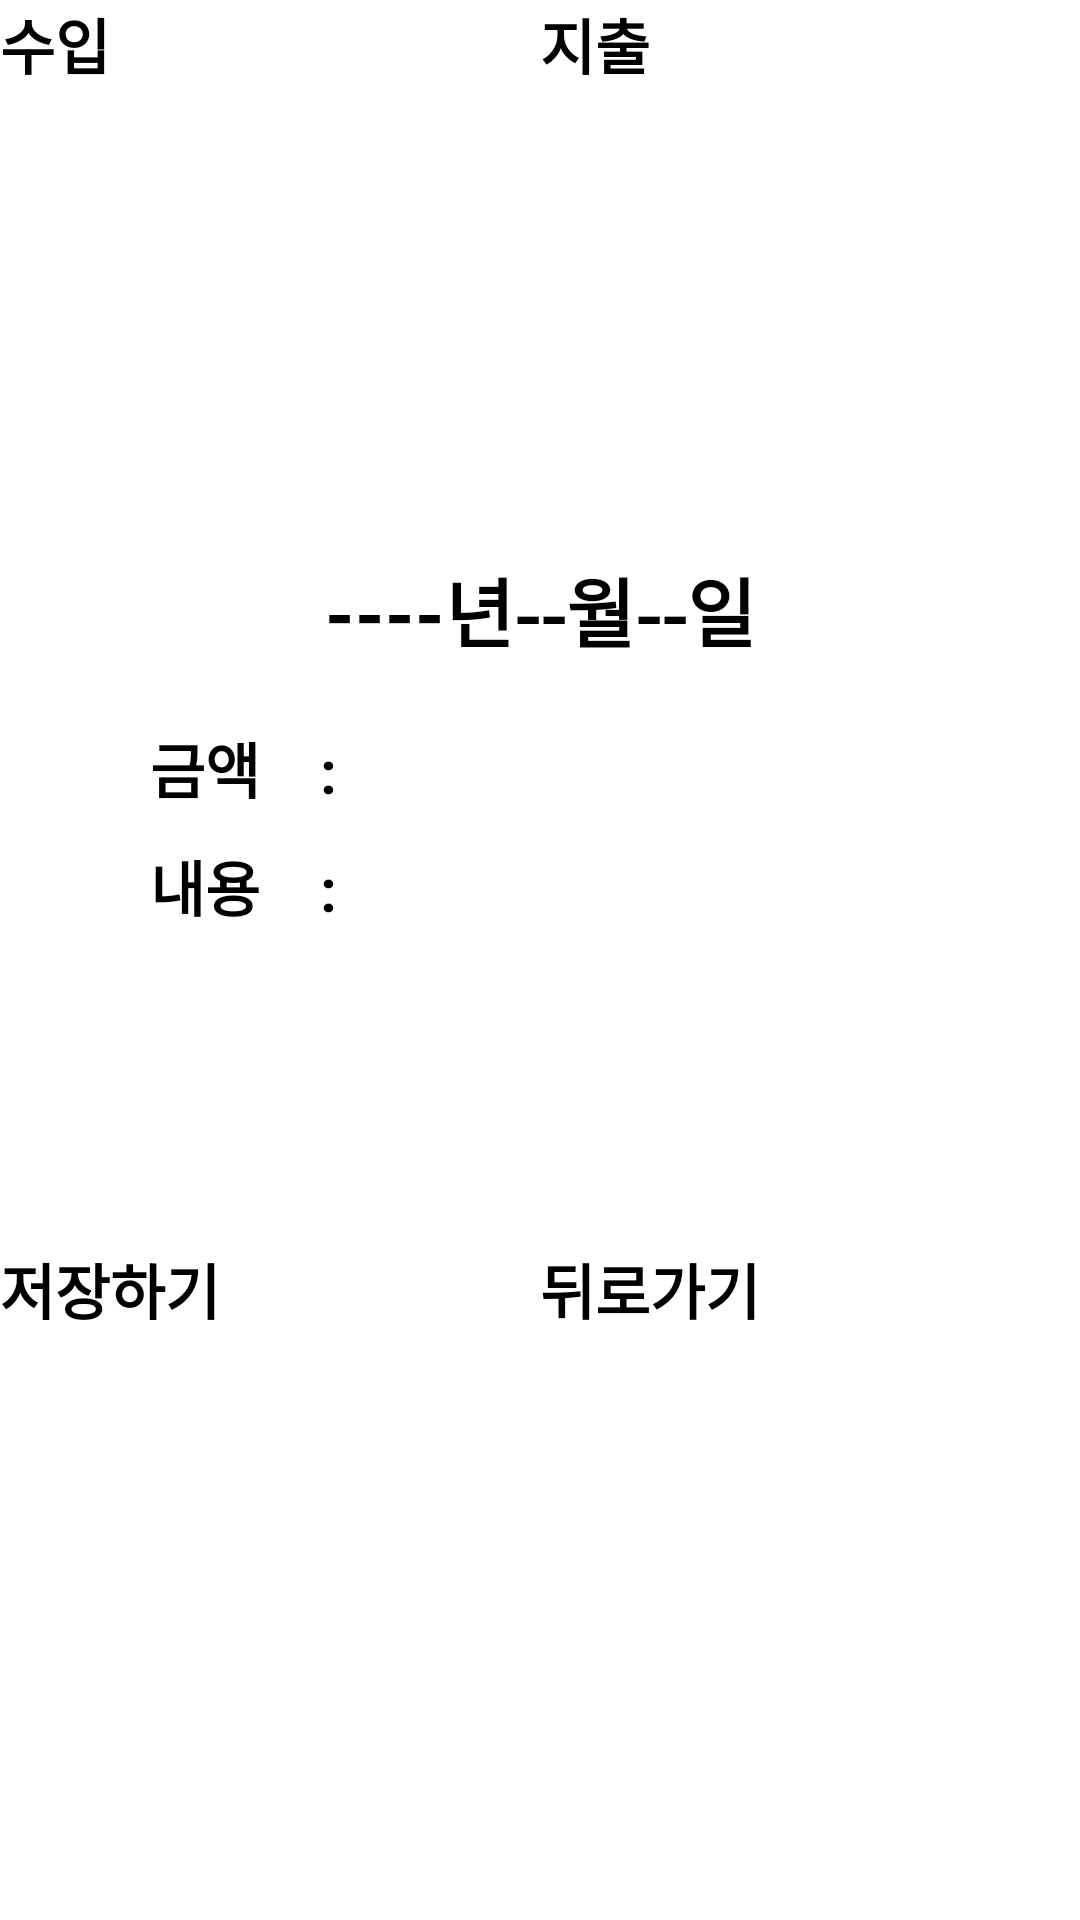

Android layout source for this screen:
<!-- AndroidManifest.xml: application theme AppBaseTheme -->
<!-- res/layout/activity_insert_data_view.xml -->
<?xml version="1.0" encoding="utf-8"?>
<androidx.appcompat.widget.LinearLayoutCompat xmlns:android="http://schemas.android.com/apk/res/android"
    xmlns:app="http://schemas.android.com/apk/res-auto"
    xmlns:tools="http://schemas.android.com/tools"
    android:layout_width="match_parent"
    android:layout_height="match_parent"
    android:orientation="vertical"
    tools:context=".InsertDataView">
    <androidx.appcompat.widget.LinearLayoutCompat
        android:orientation="horizontal"
        android:layout_width="match_parent"
        android:layout_height="wrap_content">
        <Button
            android:background="@color/green"
            android:id="@+id/btn_insert_income"
            android:layout_weight="1"
            android:layout_width="match_parent"
            android:layout_height="80dp"
            android:textSize="20dp"
            android:textColor="@color/black"
            android:textStyle="bold"
            android:text="수입"/>
        <Button
            android:background="@color/white"
            android:id="@+id/btn_insert_expend"
            android:layout_weight="1"
            android:layout_width="match_parent"
            android:layout_height="80dp"
            android:textStyle="bold"
            android:textColor="@color/black"
            android:textSize="20dp"
            android:text="지출"/>

    </androidx.appcompat.widget.LinearLayoutCompat>
    <View
        android:layout_marginBottom="100dp"
        android:layout_width="match_parent"
        android:layout_height="5dp"
        android:background="@color/blue" />

    <TextView
        android:id="@+id/tv_insert_date"
        android:layout_marginBottom="20dp"
        android:layout_gravity="center"
        android:gravity="center"
        android:layout_width="match_parent"
        android:layout_height="wrap_content"
        android:textSize="25dp"
        android:textStyle="bold"
        android:text="----년--월--일"/>

    <androidx.appcompat.widget.LinearLayoutCompat

        android:layout_marginRight="50dp"
        android:layout_marginLeft="50dp"
        android:layout_width="match_parent"
        android:layout_height="wrap_content">
        <TextView
            android:layout_weight="3"
            android:layout_width="match_parent"
            android:layout_height="wrap_content"
            android:textSize="20dp"
            android:textStyle="bold"
            android:text="금액    :"/>
        <EditText
            android:id="@+id/et_insert_price"
            android:layout_weight="1"
            android:layout_width="match_parent"
            android:layout_height="wrap_content"
            android:inputType="number"
            android:singleLine="true"/>
    </androidx.appcompat.widget.LinearLayoutCompat>

    <androidx.appcompat.widget.LinearLayoutCompat
        android:layout_marginTop="10dp"
        android:layout_marginRight="50dp"
        android:layout_marginLeft="50dp"
        android:layout_width="match_parent"
        android:layout_height="wrap_content">
        <TextView
            android:layout_weight="3"
            android:layout_width="match_parent"
            android:layout_height="wrap_content"
            android:textSize="20dp"
            android:textStyle="bold"
            android:text="내용    :"/>
        <EditText
            android:id="@+id/et_insert_content"
            android:layout_weight="1"
            android:layout_width="match_parent"
            android:layout_height="wrap_content"
            android:singleLine="true"/>
    </androidx.appcompat.widget.LinearLayoutCompat>



    <View
        android:layout_marginTop="100dp"
        android:layout_width="match_parent"
        android:layout_height="5dp"
        android:background="@color/blue" />
    <androidx.appcompat.widget.LinearLayoutCompat

        android:orientation="horizontal"
        android:layout_width="match_parent"
        android:layout_height="wrap_content">
        <Button
            android:id="@+id/btn_insert_save"
            android:layout_weight="1"
            android:layout_width="match_parent"
            android:layout_height="80dp"
            android:textSize="20dp"
            android:textStyle="bold"
            android:text="저장하기"/>
        <Button
            android:id="@+id/btn_insert_cancle"
            android:layout_weight="1"
            android:layout_width="match_parent"
            android:layout_height="80dp"
            android:textStyle="bold"
            android:textSize="20dp"
            android:text="뒤로가기"/>

    </androidx.appcompat.widget.LinearLayoutCompat>



</androidx.appcompat.widget.LinearLayoutCompat>
<!-- resources referenced by this layout -->
<resources>

  <!-- not gathered from this repository: default colours our renderer supplied (Android Studio template values) -->
  <color name="black">#FF000000</color>
  <color name="white">#FFFFFFFF</color>
</resources>
